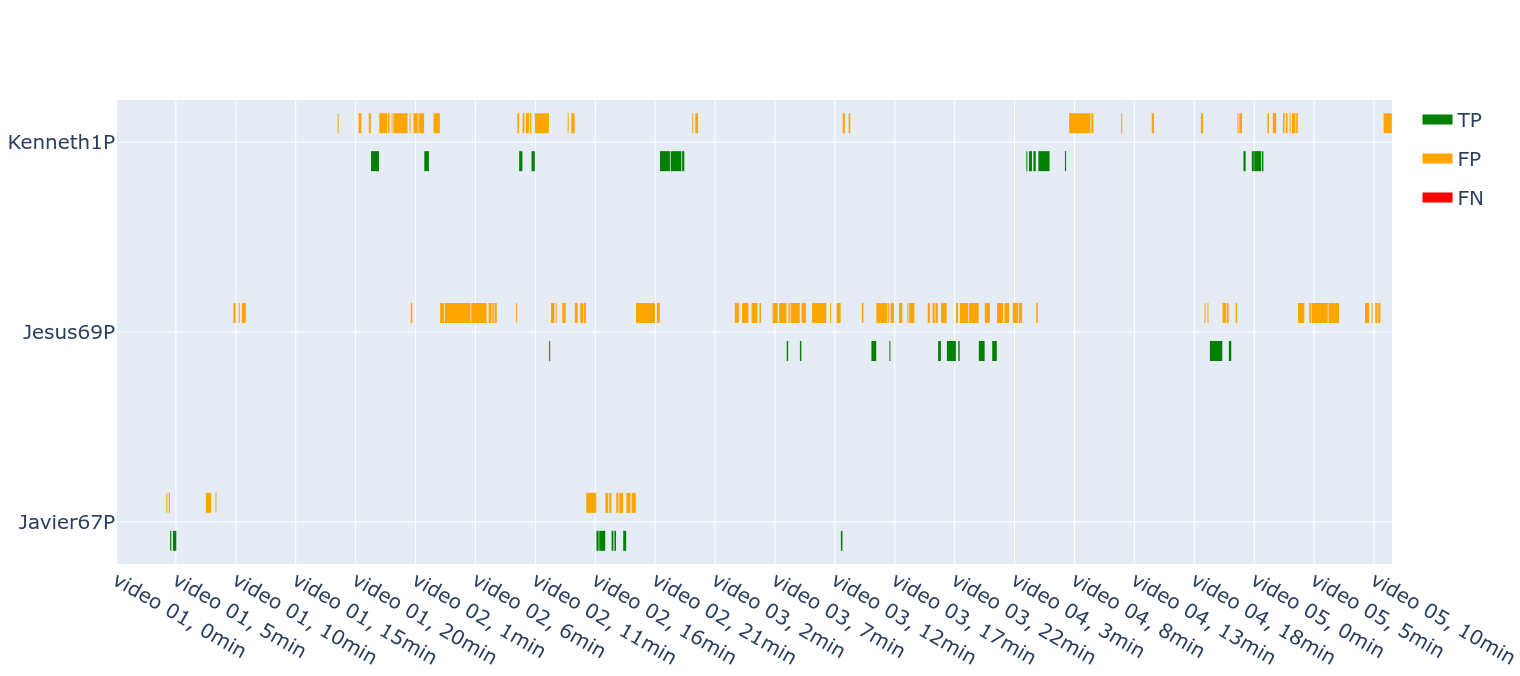

Data behind this chart, as committed beside it:
student_code, TP, TN, FP, FN
Javier67P, 120, 6043, 228, 0
Jesus69P, 258, 4438, 1695, 0
Kenneth1P, 420, 5161, 810, 0
Chaitu, 0, 6391, 0, 0
